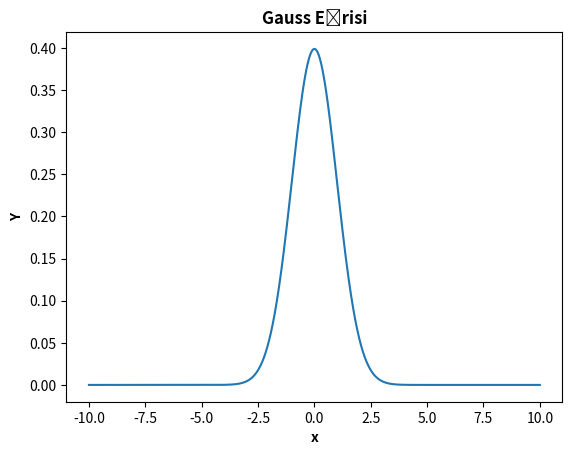
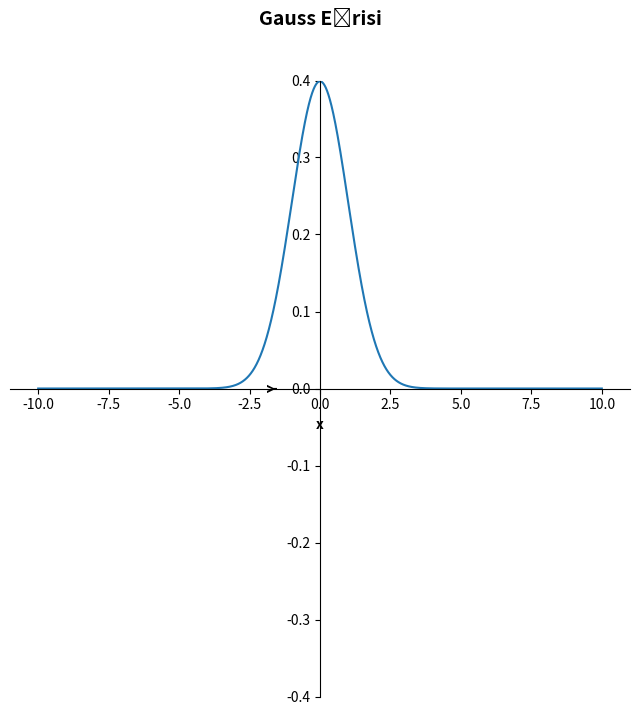
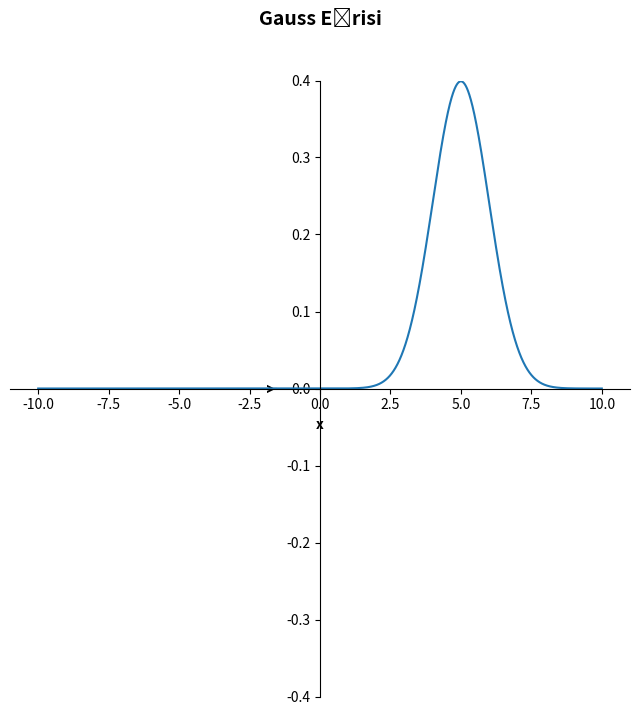
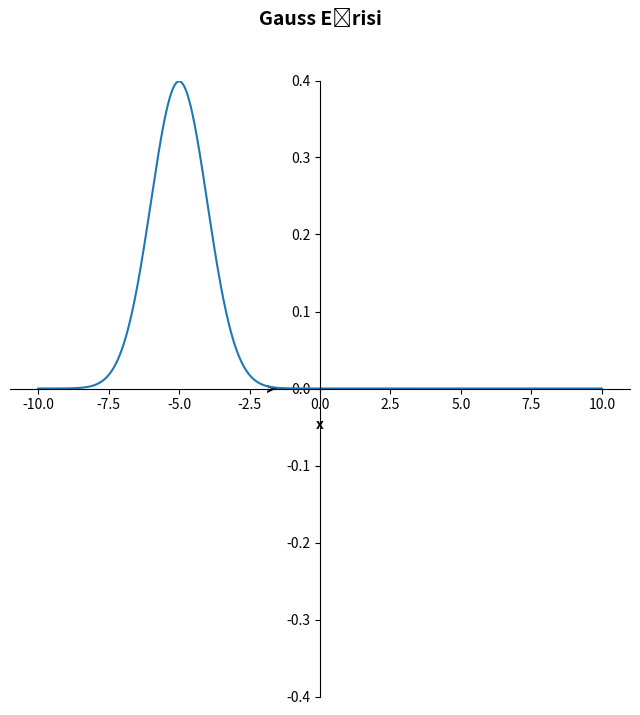
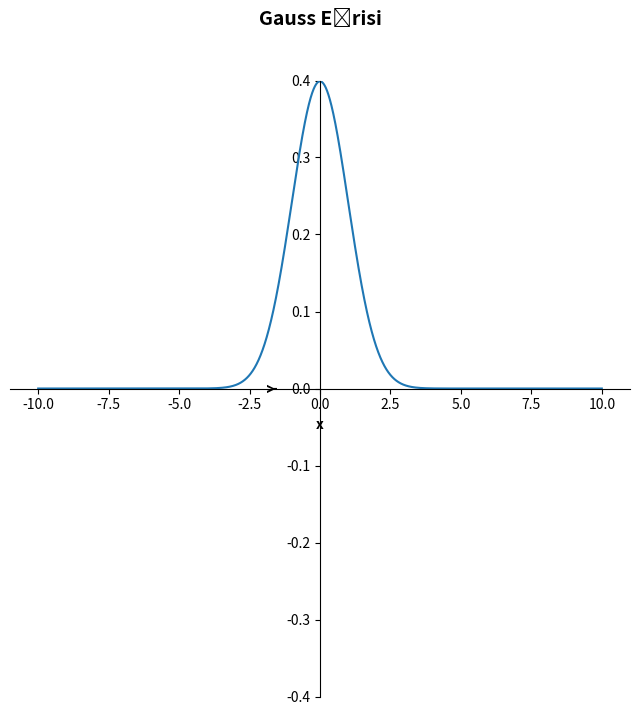
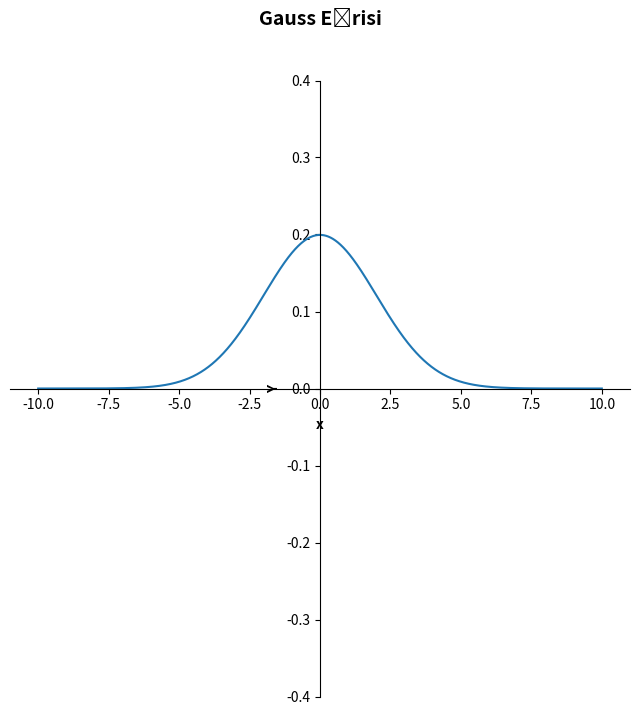
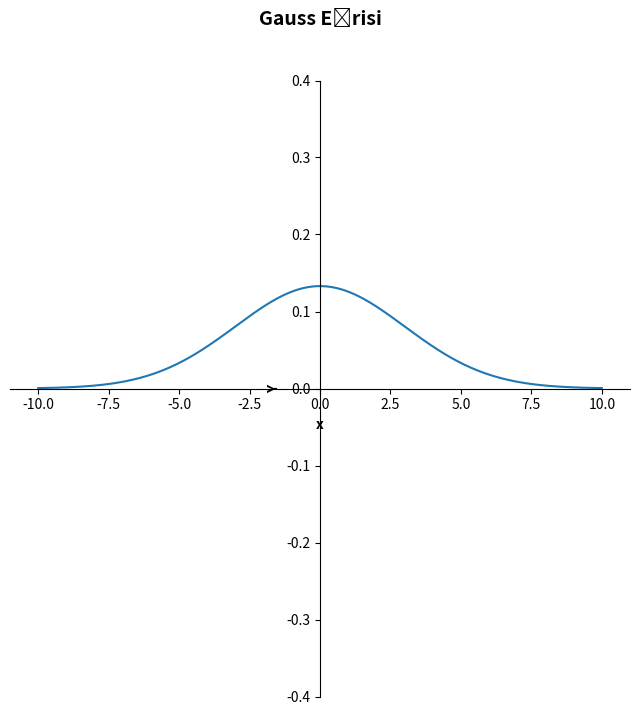

These figures' Python source, in order:
import numpy as np
import matplotlib.pyplot as plt

# mu : mean - sigma : stddev
def draw_gauss(mu, sigma):
    x = np.linspace(-10, 10, 10000)
    y = (1 / (np.sqrt((2 * np.pi)) * sigma)) * np.e ** (-0.5 * ((x - mu) / sigma) ** 2)
    
    plt.title('Gauss Eğrisi', fontweight='bold')
    plt.xlabel('x', fontweight='bold')
    plt.ylabel('Y', fontweight='bold')
    plt.plot(x, y)
    plt.show()
    
draw_gauss(0, 1)

# mu : mean - sigma : stddev
def draw_gauss_cartesian(mu, sigma):
    x = np.linspace(-10, 10, 10000)
    y = (1 / (np.sqrt((2 * np.pi)) * sigma)) * np.e ** (-0.5 * ((x - mu) / sigma) ** 2)
    
    plt.figure(figsize=(8, 8))
    plt.title('Gauss Eğrisi', fontweight='bold', pad=40, fontsize=14)
    plt.xlabel('x', fontweight='bold', position=(0.55, 0.8))
    plt.ylabel('Y', fontweight='bold', position=(0.55, 0.8))
    plt.ylim((-0.4, 0.4))
    
    axis = plt.gca()
    axis.spines['left'].set_position('center')
    axis.spines['bottom'].set_position('center')
    axis.spines['top'].set_color(None)
    axis.spines['right'].set_color(None)
    
    plt.plot(x, y)
    plt.show()
    
draw_gauss_cartesian(0, 1)
draw_gauss_cartesian(5, 1)
draw_gauss_cartesian(-5, 1)

draw_gauss_cartesian(0, 1)
draw_gauss_cartesian(0, 2)
draw_gauss_cartesian(0, 3)
